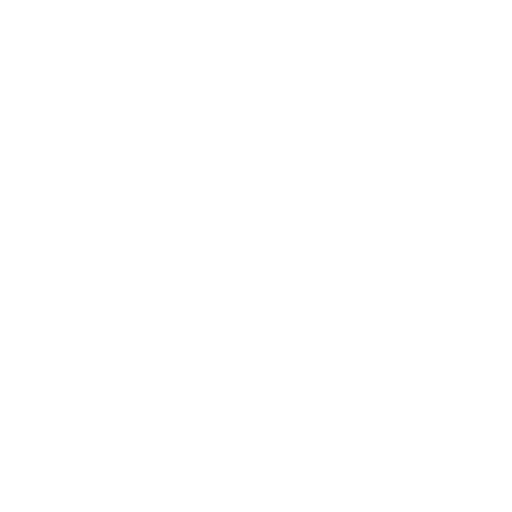
t = 0.00 s
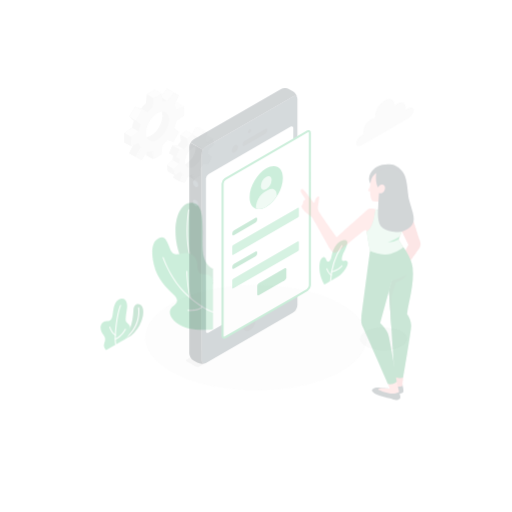
t = 0.25 s
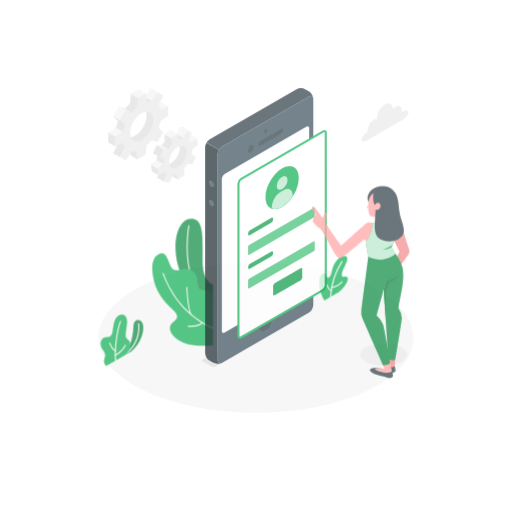
t = 0.50 s
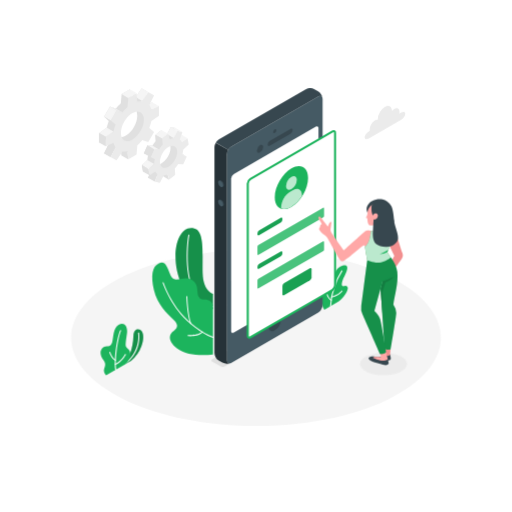
t = 0.75 s
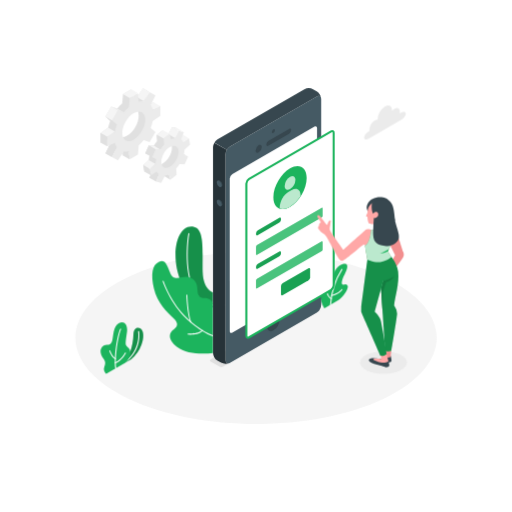
t = 1.00 s

The animated SVG that drew these frames (rendered in a browser with its animation timeline set to each time). Animation: 5 CSS @keyframes rules; one cycle of 1.00 s.

<svg class="animated" id="freepik_stories-mobile-login" xmlns="http://www.w3.org/2000/svg" viewBox="0 0 500 500" version="1.1" xmlns:xlink="http://www.w3.org/1999/xlink" xmlns:svgjs="http://svgjs.com/svgjs"><style>svg#freepik_stories-mobile-login:not(.animated) .animable {opacity: 0;}svg#freepik_stories-mobile-login.animated #freepik--Floor--inject-2 {animation: 1s 1 forwards cubic-bezier(.36,-0.01,.5,1.38) zoomIn;animation-delay: 0s;}svg#freepik_stories-mobile-login.animated #freepik--Shadow--inject-2 {animation: 1s 1 forwards cubic-bezier(.36,-0.01,.5,1.38) slideDown;animation-delay: 0s;}svg#freepik_stories-mobile-login.animated #freepik--Plants--inject-2 {animation: 1s 1 forwards cubic-bezier(.36,-0.01,.5,1.38) slideDown;animation-delay: 0s;}svg#freepik_stories-mobile-login.animated #freepik--Gear--inject-2 {animation: 1s 1 forwards cubic-bezier(.36,-0.01,.5,1.38) slideRight;animation-delay: 0s;}svg#freepik_stories-mobile-login.animated #freepik--Device--inject-2 {animation: 1s 1 forwards cubic-bezier(.36,-0.01,.5,1.38) slideLeft;animation-delay: 0s;}svg#freepik_stories-mobile-login.animated #freepik--Character--inject-2 {animation: 1s 1 forwards cubic-bezier(.36,-0.01,.5,1.38) zoomOut;animation-delay: 0s;}svg#freepik_stories-mobile-login.animated #freepik--Cloud--inject-2 {animation: 1s 1 forwards cubic-bezier(.36,-0.01,.5,1.38) zoomOut;animation-delay: 0s;}            @keyframes zoomIn {                0% {                    opacity: 0;                    transform: scale(0.5);                }                100% {                    opacity: 1;                    transform: scale(1);                }            }                    @keyframes slideDown {                0% {                    opacity: 0;                    transform: translateY(-30px);                }                100% {                    opacity: 1;                    transform: translateY(0);                }            }                    @keyframes slideRight {                0% {                    opacity: 0;                    transform: translateX(30px);                }                100% {                    opacity: 1;                    transform: translateX(0);                }            }                    @keyframes slideLeft {                0% {                    opacity: 0;                    transform: translateX(-30px);                }                100% {                    opacity: 1;                    transform: translateX(0);                }            }                    @keyframes zoomOut {                0% {                    opacity: 0;                    transform: scale(1.5);                }                100% {                    opacity: 1;                    transform: scale(1);                }            }        </style><g id="freepik--Floor--inject-2" class="animable" style="transform-origin: 250px 329.777px;"><path d="M125.23,389.24c68.91,32.84,180.63,32.85,249.54,0s68.9-86.09,0-118.93-180.63-32.84-249.54,0S56.33,356.4,125.23,389.24Z" style="fill: rgb(245, 245, 245); transform-origin: 250px 329.777px;" id="elkr4588mpbm" class="animable"></path></g><g id="freepik--Shadow--inject-2" class="animable" style="transform-origin: 374.53px 354.02px;"><ellipse cx="374.53" cy="354.02" rx="22.98" ry="10.95" style="fill: rgb(235, 235, 235); transform-origin: 374.53px 354.02px;" id="el3qfv1lssr77" class="animable"></ellipse></g><g id="freepik--Plants--inject-2" class="animable" style="transform-origin: 218.959px 293.123px;"><path d="M120,355.59l8.13-4.69a32.54,32.54,0,0,0,10-14.07c2.51-6.92,2.16-12.18.36-14.82-2.21-3.25-7.94-2.68-8.17,4.16C129.84,339.65,125.91,349,120,355.59Z" style="fill: #1CB45D; transform-origin: 129.963px 337.842px;" id="el8t6qzh7smx" class="animable"></path><g id="elrzh1122ugbe"><path d="M120,355.59l8.13-4.69a32.54,32.54,0,0,0,10-14.07c2.51-6.92,2.16-12.18.36-14.82-2.21-3.25-7.94-2.68-8.17,4.16C129.84,339.65,125.91,349,120,355.59Z" style="opacity: 0.2; transform-origin: 129.963px 337.842px;" class="animable" id="eln2vphds324i"></path></g><path d="M120,356.09a.5.5,0,0,1-.28-.91c18.8-13,15.16-31.13,15.12-31.31a.5.5,0,1,1,1-.21c0,.19,3.84,18.94-15.52,32.34A.52.52,0,0,1,120,356.09Z" style="fill: rgb(255, 255, 255); transform-origin: 127.828px 339.672px;" id="el1f9ujdlynee" class="animable"></path><path d="M103.71,365s-2.83-2.3-2.15-5.42,2.51-5.36-.62-9.38-4-9.38-.26-12.28c2.85-2.25,7.3.93,8.9-5,1.18-4.34.78-13.95,6.31-17.15s9,1.62,8.13,8.14c-.76,5.83-1.84,11.44-1,13,1.62,3,4.39,2.59,4.26,8.07-.11,5.1-4.94,9.32-4.94,9.32Z" style="fill: #1CB45D; transform-origin: 112.75px 339.878px;" id="elf975wlyjhr" class="animable"></path><path d="M113,360.11a.51.51,0,0,1-.5-.44c-1.43-11.85,2-32.31,4.8-38.39A.5.5,0,0,1,118,321a.49.49,0,0,1,.24.66c-2.77,6-6.08,26.52-4.71,37.85a.5.5,0,0,1-.44.55Z" style="fill: rgb(255, 255, 255); transform-origin: 115.227px 340.527px;" id="elkpobd6vgpw" class="animable"></path><path d="M112.73,350.88a.42.42,0,0,1-.22-.05c-3.47-1.69-5.67-7.72-5.76-8a.5.5,0,1,1,.94-.34c0,.06,2.15,5.9,5.26,7.41a.5.5,0,0,1-.22.95Z" style="fill: rgb(255, 255, 255); transform-origin: 109.974px 346.514px;" id="elxik8von12sm" class="animable"></path><path d="M112.67,354.88a.49.49,0,0,1-.46-.32.5.5,0,0,1,.27-.65c5.84-2.34,9.48-9.29,9.52-9.37a.5.5,0,0,1,.89.46c-.16.3-3.85,7.36-10,9.84A.43.43,0,0,1,112.67,354.88Z" style="fill: rgb(255, 255, 255); transform-origin: 117.559px 349.575px;" id="elo8jdz7c3mra" class="animable"></path><path d="M316.8,301.08S312.43,294,312,286.31s1.26-10.89,3.58-11.81,2.5,1.91,3.69,3.58,3.62.72,4.52-4.49,4.18-14,11-15.71c7.5-1.86,3.48,6.94,1.59,10.37s-3.35,8.11-2.11,9.38,3.17-1.08,5,1.1c2.23,2.63-4.7,12.1-8.68,14.39Z" style="fill: #1CB45D; transform-origin: 325.818px 279.352px;" id="eldl6taegk6n" class="animable"></path><path d="M322.79,298.11h0a.5.5,0,0,1-.48-.52,72,72,0,0,1,11.2-34.8.49.49,0,0,1,.7-.11.5.5,0,0,1,.11.69,71.08,71.08,0,0,0-11,34.27A.5.5,0,0,1,322.79,298.11Z" style="fill: rgb(255, 255, 255); transform-origin: 328.361px 280.345px;" id="el7yrgk6199m6" class="animable"></path><path d="M323.36,292.2a.53.53,0,0,1-.24-.06c-2.8-1.55-4.35-6.15-4.41-6.34a.5.5,0,0,1,.31-.64.5.5,0,0,1,.63.32s1.5,4.43,4,5.78a.51.51,0,0,1,.19.68A.49.49,0,0,1,323.36,292.2Z" style="fill: rgb(255, 255, 255); transform-origin: 321.291px 288.669px;" id="el7tgjaydsf49" class="animable"></path><path d="M323.85,289.17a.5.5,0,0,1-.48-.38.49.49,0,0,1,.36-.6c7.22-1.83,9.72-5.61,9.74-5.65a.5.5,0,0,1,.85.54c-.11.17-2.71,4.14-10.34,6.08Z" style="fill: rgb(255, 255, 255); transform-origin: 328.876px 285.739px;" id="elpjol9tcid2e" class="animable"></path><path d="M208,285.54s-9.59-2.34-10.09-20.3c-.53-19.38,2.35-42-9-43.83s-17.65,12-17.51,28.15c.13,14.14,5.83,44.84,36.56,50.86Z" style="fill: #1CB45D; transform-origin: 189.699px 260.833px;" id="elax7jxevml5c" class="animable"></path><g id="elem05stkwtzt"><path d="M208,285.54s-9.59-2.34-10.09-20.3c-.53-19.38,2.35-42-9-43.83s-17.65,12-17.51,28.15c.13,14.14,5.83,44.84,36.56,50.86Z" style="opacity: 0.2; transform-origin: 189.699px 260.833px;" class="animable" id="elbtcahjx5k0e"></path></g><path d="M208,298.58h-.09c-6.91-1.26-12.54-5.07-16.73-11.31-12.42-18.53-8.51-53.13-7.22-59.17a.51.51,0,0,1,.59-.39.52.52,0,0,1,.39.6c-1.27,6-5.16,40.16,7.07,58.4a24.12,24.12,0,0,0,16.08,10.88.5.5,0,0,1,.4.59A.49.49,0,0,1,208,298.58Z" style="fill: rgb(255, 255, 255); transform-origin: 195.424px 263.141px;" id="elek0j87otim8" class="animable"></path><path d="M208,344.67c-9.91,1.34-26,1.32-35.29-6s-7.35-13.62-3.78-16.25,6.67-5.63.53-11.47-16-15.22-19.2-29.29-1.62-22.87,4.66-25.8c6.09-2.84,7.7,1.68,11.43,11s12.12,1.33,19.3,4.24,6.89,8.67,7.34,13.62,2.82,6.32,6.89,6.32,8.12,2.34,8.12,7Z" style="fill: #1CB45D; transform-origin: 178.325px 300.184px;" id="el2q2qkpymyw" class="animable"></path><path d="M208,328.33a.3.3,0,0,1-.13,0c-.43-.12-10.68-3.1-25.61-16.81-15.9-14.6-23.4-36.5-23.48-36.72a.51.51,0,0,1,.32-.63.5.5,0,0,1,.63.31c.07.22,7.5,21.88,23.21,36.3,14.72,13.53,25.09,16.56,25.2,16.59a.5.5,0,0,1,.34.62A.49.49,0,0,1,208,328.33Z" style="fill: rgb(255, 255, 255); transform-origin: 183.629px 301.241px;" id="elp426ugtg54p" class="animable"></path><path d="M186.43,315a.48.48,0,0,1-.46-.32c-3.21-8.24-3.94-25.87-4-26.62a.51.51,0,0,1,.48-.52.53.53,0,0,1,.52.48c0,.18.75,18.21,3.9,26.3a.5.5,0,0,1-.29.65A.52.52,0,0,1,186.43,315Z" style="fill: rgb(255, 255, 255); transform-origin: 184.437px 301.27px;" id="el9k1x37npidg" class="animable"></path><path d="M186.35,326.85a23.62,23.62,0,0,1-2.76-.14.5.5,0,1,1,.12-1c.09,0,9.4,1.06,13.67-3.29a.5.5,0,1,1,.71.7C195,326.31,189.61,326.85,186.35,326.85Z" style="fill: rgb(255, 255, 255); transform-origin: 190.703px 324.547px;" id="eliqnonnyc9jk" class="animable"></path></g><g id="freepik--Gear--inject-2" class="animable" style="transform-origin: 141.93px 132.29px;"><path d="M179.15,137.49l-1.08-6.23-5.56,3.66a7.71,7.71,0,0,0-2.11-2.57l2.66-7.2-5-1.11-3.66,7a13.63,13.63,0,0,0-3.81,1.24L159,127l-5.94,4.67.39,6.2a33.37,33.37,0,0,0-3.28,4.34l-4.9-.25-3.44,7.71,4.21,1.8a24.68,24.68,0,0,0-.83,4.88l-5.35,4.92,1.07,6.24,5.57-3.66a7.56,7.56,0,0,0,2.11,2.56L146,173.62l5,1.1,5.24-5.1c1.21-.19.91-2.47,2.23-3.12l1.59,5.26,5.93-4.66-.15-2.44c1.2-1.34,5.74-4.29,6.72-5.83l1.23-2,3.44-7.71-1.6-2.9-1.78-3.78ZM161,158c-4.56,3.58-6,4.37-6.77-.42s1.84-12.07,6.4-15.66,6.3-3.84,7.12.94S165.57,154.46,161,158Z" style="fill: rgb(224, 224, 224); transform-origin: 159.505px 149.38px;" id="elqfaofo2b39" class="animable"></path><polygon points="168.1 124.04 174.59 127.78 170.93 134.76 164.44 131.02 168.1 124.04" style="fill: rgb(245, 245, 245); transform-origin: 169.515px 129.4px;" id="eln1iu9e2a6" class="animable"></polygon><polygon points="184.56 135 179 138.66 172.51 134.92 178.07 131.26 184.56 135" style="fill: rgb(245, 245, 245); transform-origin: 178.535px 134.96px;" id="elqi0og0fs0xh" class="animable"></polygon><polygon points="183.67 152.83 179.46 151.04 172.97 147.3 177.18 149.09 183.67 152.83" style="fill: rgb(224, 224, 224); transform-origin: 178.32px 150.065px;" id="el5xpqu2o7btx" class="animable"></polygon><polygon points="145.99 173.62 152.48 177.35 155.14 170.15 148.65 166.41 145.99 173.62" style="fill: rgb(224, 224, 224); transform-origin: 150.565px 171.88px;" id="el9k16ulea74c" class="animable"></polygon><polygon points="166.49 175.5 160.01 171.76 158.42 166.5 164.91 170.24 166.49 175.5" style="fill: rgb(224, 224, 224); transform-origin: 162.455px 171px;" id="elmgo48xx3iae" class="animable"></polygon><path d="M185.63,141.23,184.56,135,179,138.66a7.74,7.74,0,0,0-2.12-2.57l2.66-7.2-4.95-1.11-3.67,7a13.63,13.63,0,0,0-3.81,1.24l-1.58-5.26-5.94,4.67.39,6.2A33.37,33.37,0,0,0,156.7,146l-4.91-.25-3.44,7.71,4.21,1.8a25.4,25.4,0,0,0-.83,4.89L146.39,165l1.07,6.24,5.56-3.66a7.7,7.7,0,0,0,2.12,2.56l-2.66,7.2,5,1.11,3.66-7a13.31,13.31,0,0,0,3.82-1.25l1.58,5.26,5.94-4.66-.39-6.2a33.37,33.37,0,0,0,3.28-4.34l4.91.24,3.44-7.71L179.45,151a24.81,24.81,0,0,0,.84-4.89ZM167.5,161.78c-4.55,3.58-8.91,2.61-9.74-2.17s2.2-11.57,6.76-15.15,8.91-2.6,9.74,2.18S172.06,158.2,167.5,161.78Z" style="fill: rgb(235, 235, 235); transform-origin: 166.01px 153.115px;" id="el1tw1h5z4we6" class="animable"></path><polygon points="165.53 130.74 159.04 127 153.1 131.67 159.59 135.41 165.53 130.74" style="fill: rgb(245, 245, 245); transform-origin: 159.315px 131.205px;" id="elepqdiqs15xp" class="animable"></polygon><polygon points="153.1 131.67 153.49 137.87 159.98 141.61 159.59 135.41 153.1 131.67" style="fill: rgb(224, 224, 224); transform-origin: 156.54px 136.64px;" id="elb24qsl7i54s" class="animable"></polygon><polygon points="156.7 145.95 150.21 142.21 145.31 141.97 151.79 145.71 156.7 145.95" style="fill: rgb(245, 245, 245); transform-origin: 151.005px 143.96px;" id="el4sff8vpbxz2" class="animable"></polygon><polygon points="145.31 141.97 141.87 149.67 148.35 153.41 151.79 145.71 145.31 141.97" style="fill: rgb(224, 224, 224); transform-origin: 146.83px 147.69px;" id="elqcydhdt7p3" class="animable"></polygon><polygon points="151.73 160.09 145.25 156.35 139.9 161.27 146.38 165.01 151.73 160.09" style="fill: rgb(245, 245, 245); transform-origin: 145.815px 160.68px;" id="el13sghixoya3r" class="animable"></polygon><polygon points="147.46 171.25 140.97 167.51 139.9 161.27 146.38 165.01 147.46 171.25" style="fill: rgb(224, 224, 224); transform-origin: 143.68px 166.26px;" id="elfvlivp3cubp" class="animable"></polygon><polygon points="174.59 127.78 168.1 124.04 173.06 125.15 179.54 128.89 174.59 127.78" style="fill: rgb(245, 245, 245); transform-origin: 173.82px 126.465px;" id="el4kn0iy9rslc" class="animable"></polygon><path d="M150.09,109.21V99.9l-7.41,3.34a13.36,13.36,0,0,0-2-4.41l4.67-9.41-5.7-3.29-5.82,8.75a13.21,13.21,0,0,0-4.82.47l-.82-8.09-8.06,4.66-.81,9a39.68,39.68,0,0,0-4.82,5.1l-5.82-2-5.7,9.88,4.66,4a40.21,40.21,0,0,0-2,6.72l-7.41,5.21v9.32l7.41-3.34a13.36,13.36,0,0,0,2,4.41L103,149.64l5.7,3.29,5.82-8.75a13.23,13.23,0,0,0,4.82-.47l.81,8.09,8.06-4.66.82-9a15.2,15.2,0,0,0,6.46-4.54l4.18,1.47,5.7-9.87-3.5-3a20.81,20.81,0,0,0,.83-7.73Zm-25.93,23.26c-6.18,3.57-10,1-10-6.11s5.11-15.9,11.3-19.47,9.93-1,9.93,6.17S130.35,128.89,124.16,132.47Z" style="fill: rgb(224, 224, 224); transform-origin: 124.16px 119.53px;" id="ely1tyylhcgbc" class="animable"></path><polygon points="146.13 89.86 139.65 86.13 133.83 94.88 140.31 98.62 146.13 89.86" style="fill: rgb(245, 245, 245); transform-origin: 139.98px 92.375px;" id="elj0lfcxec5i" class="animable"></polygon><polygon points="156.58 103.64 150.09 99.9 142.68 103.24 149.17 106.98 156.58 103.64" style="fill: rgb(245, 245, 245); transform-origin: 149.63px 103.44px;" id="el323xfazf27s" class="animable"></polygon><polygon points="126.61 155.54 120.13 151.8 119.32 143.71 125.8 147.45 126.61 155.54" style="fill: rgb(224, 224, 224); transform-origin: 122.965px 149.625px;" id="elokid5s6sk0f" class="animable"></polygon><polygon points="102.97 149.64 109.46 153.38 114.13 143.97 107.64 140.23 102.97 149.64" style="fill: rgb(224, 224, 224); transform-origin: 108.55px 146.805px;" id="elo42h3d9v27s" class="animable"></polygon><path d="M156.58,113v-9.31L149.17,107a13.17,13.17,0,0,0-2-4.41l4.67-9.41-5.7-3.3-5.82,8.76a13,13,0,0,0-4.82.47L134.68,91l-8.06,4.66-.82,9a40.38,40.38,0,0,0-4.82,5.1l-5.82-2-5.7,9.88,4.67,4a39.29,39.29,0,0,0-2,6.72l-7.41,5.21v9.32l7.41-3.34a13.16,13.16,0,0,0,2,4.41l-4.67,9.41,5.7,3.29,5.82-8.75a13.21,13.21,0,0,0,4.82-.47l.82,8.09,8.06-4.66.81-9a39.68,39.68,0,0,0,4.82-5.1l5.82,2,5.7-9.87-4.67-4a39.34,39.34,0,0,0,2-6.72Zm-25.93,23.26c-6.19,3.57-11.21.67-11.21-6.47s5-15.83,11.21-19.41,11.2-.67,11.2,6.47S136.83,132.63,130.65,136.21Z" style="fill: rgb(235, 235, 235); transform-origin: 130.65px 123.27px;" id="elf6zamase2sq" class="animable"></path><polygon points="114.5 106.04 120.98 109.78 115.16 107.75 108.68 104 114.5 106.04" style="fill: rgb(240, 240, 240); transform-origin: 114.83px 106.89px;" id="elju8rhkhk6xb" class="animable"></polygon><g id="elm5qpz9ulhuq"><rect x="103.37" y="107.07" width="11.41" height="7.49" style="fill: rgb(245, 245, 245); transform-origin: 109.075px 110.815px; transform: rotate(-60.02deg);" class="animable" id="el9btaeo6xfo"></rect></g><polygon points="102.97 113.88 109.46 117.62 114.13 121.64 107.64 117.91 102.97 113.88" style="fill: rgb(224, 224, 224); transform-origin: 108.55px 117.76px;" id="elufsr47qd5xl" class="animable"></polygon><polygon points="105.64 124.63 112.13 128.37 104.72 133.58 98.23 129.84 105.64 124.63" style="fill: rgb(245, 245, 245); transform-origin: 105.18px 129.105px;" id="elbc49z4fguju" class="animable"></polygon><polygon points="98.23 129.84 104.72 133.58 104.72 142.9 98.23 139.16 98.23 129.84" style="fill: rgb(224, 224, 224); transform-origin: 101.475px 136.37px;" id="elg3kbd0ctzao" class="animable"></polygon><polygon points="134.68 91 128.19 87.26 120.13 91.92 126.61 95.66 134.68 91" style="fill: rgb(245, 245, 245); transform-origin: 127.405px 91.46px;" id="el7r602zhgbsr" class="animable"></polygon></g><g id="freepik--Device--inject-2" class="animable" style="transform-origin: 265.916px 222.301px;"><path d="M217.88,358.05l94-54.28a1.06,1.06,0,0,0,0-2l-8.69-5a3.86,3.86,0,0,0-3.47,0L205.69,351a1.06,1.06,0,0,0,0,2l8.72,5A3.86,3.86,0,0,0,217.88,358.05Z" style="fill: rgb(224, 224, 224); transform-origin: 258.785px 327.398px;" id="el7tm24q1d1zy" class="animable"></path><path d="M309.3,94.2l-84.76,48.94a9.58,9.58,0,0,0-4.33,7.5V351.71c0,2.76,1.94,3.88,4.33,2.5l84.76-48.94a9.55,9.55,0,0,0,4.33-7.5V96.7C313.63,93.94,311.7,92.82,309.3,94.2Z" style="fill: rgb(69, 90, 100); transform-origin: 266.92px 224.205px;" id="elz6pwe8qqlfg" class="animable"></path><path d="M224.54,143.14,309.3,94.2c2.14-1.24,3.91-.47,4.27,1.68a9.68,9.68,0,0,0-4.27-6.68l-3.52-2a9.57,9.57,0,0,0-8.66,0L212.35,136.1a8.91,8.91,0,0,0-3.06,3.23l12.19,7A8.75,8.75,0,0,1,224.54,143.14Z" style="fill: rgb(55, 71, 79); transform-origin: 261.43px 116.247px;" id="elk0ab46c20w" class="animable"></path><path d="M208,344.67a9.58,9.58,0,0,0,4.33,7.5l3.53,2a9.7,9.7,0,0,0,7.92.34c-2,.78-3.59-.37-3.59-2.84V150.64a8.8,8.8,0,0,1,1.27-4.27l-12.19-7A8.91,8.91,0,0,0,208,143.6Z" style="fill: rgb(38, 50, 56); transform-origin: 215.89px 247.282px;" id="el1ep8t62f1yh" class="animable"></path><path d="M226.87,169.93,307,123.68c1.44-.82,2.6-.15,2.6,1.5V274a5.73,5.73,0,0,1-2.6,4.5l-80.1,46.25c-1.44.83-2.6.16-2.6-1.5V174.43A5.74,5.74,0,0,1,226.87,169.93Z" style="fill: rgb(255, 255, 255); transform-origin: 266.95px 224.218px;" id="el19kyc79r8fr" class="animable"></path><path d="M266.92,126.29a3.38,3.38,0,0,0-1.52,2.64c0,1,.68,1.37,1.52.88a3.35,3.35,0,0,0,1.52-2.64C268.44,126.2,267.76,125.81,266.92,126.29Z" style="fill: rgb(55, 71, 79); transform-origin: 266.92px 128.055px;" id="el8o0pxqxbjlj" class="animable"></path><path d="M266.92,308.74a13.3,13.3,0,0,0-6,10.42c0,3.83,2.69,5.39,6,3.47a13.31,13.31,0,0,0,6-10.42C272.94,308.38,270.24,306.82,266.92,308.74Z" style="fill: rgb(55, 71, 79); transform-origin: 266.92px 315.685px;" id="elpobq9667pfb" class="animable"></path><path d="M252.53,141.77a6.73,6.73,0,0,0-3,5.28c0,1.94,1.36,2.73,3,1.76a6.73,6.73,0,0,0,3.05-5.28C255.58,141.59,254.22,140.8,252.53,141.77Z" style="fill: rgb(55, 71, 79); transform-origin: 252.555px 145.29px;" id="elxss3jf7hk7l" class="animable"></path><path d="M260,141.11c0,1.3,1,1.79,2.17,1.1l20-11.57a4.64,4.64,0,0,0,2.17-3.6c0-1.29-1-1.78-2.17-1.09l-20,11.57A4.64,4.64,0,0,0,260,141.11Z" style="fill: rgb(55, 71, 79); transform-origin: 272.17px 134.08px;" id="elsd0j5p6e6" class="animable"></path><path d="M214.76,176.37a5.39,5.39,0,0,1,2.44,4.22c0,1.56-1.09,2.19-2.44,1.41a5.4,5.4,0,0,1-2.43-4.22C212.33,176.23,213.42,175.6,214.76,176.37Z" style="fill: rgb(55, 71, 79); transform-origin: 214.765px 179.188px;" id="elxlu680pgx1p" class="animable"></path><path d="M214.76,195.15a5.39,5.39,0,0,1,2.44,4.22c0,1.55-1.09,2.18-2.44,1.41a5.4,5.4,0,0,1-2.43-4.22C212.33,195,213.42,194.37,214.76,195.15Z" style="fill: rgb(55, 71, 79); transform-origin: 214.765px 197.962px;" id="elodrgk459wn9" class="animable"></path><path d="M214,176.75a5.39,5.39,0,0,1,2.44,4.22c0,1.55-1.09,2.18-2.44,1.41a5.39,5.39,0,0,1-2.44-4.22C211.57,176.6,212.66,176,214,176.75Z" style="fill: rgb(69, 90, 100); transform-origin: 214px 179.568px;" id="el7f73nvdk5vl" class="animable"></path><path d="M214,195.52a5.39,5.39,0,0,1,2.44,4.23c0,1.55-1.09,2.18-2.44,1.4a5.36,5.36,0,0,1-2.44-4.22C211.57,195.38,212.66,194.75,214,195.52Z" style="fill: rgb(69, 90, 100); transform-origin: 214px 198.338px;" id="elt0g4d8k0i4" class="animable"></path><path d="M325.82,129.89c0-1.66-1.16-2.33-2.6-1.5l-9.59,5.53-70.51,40.72a5.73,5.73,0,0,0-2.6,4.5V327.92c0,1.66,1.16,2.33,2.6,1.5l70.54-40.73,9.56-5.52a5.73,5.73,0,0,0,2.6-4.5Z" style="fill: rgb(255, 255, 255); transform-origin: 283.17px 228.905px;" id="el6ibvaj7agp4" class="animable"></path><path d="M326.82,129.89a2.57,2.57,0,0,0-4.1-2.37l-9.15,5.29h0l-70.95,41a6.66,6.66,0,0,0-3.1,5.37V327.92a2.77,2.77,0,0,0,1.26,2.55,2.29,2.29,0,0,0,1.18.31,3.42,3.42,0,0,0,1.66-.49l71-41h0l9.13-5.27a6.75,6.75,0,0,0,3.1-5.37ZM313.59,287.58l0,0-.82.48h0l-70.11,40.48a1,1,0,0,1-.84.18c-.13-.08-.26-.36-.26-.82V179.14a4.81,4.81,0,0,1,2.1-3.64L313.7,135h0l10-5.79a1,1,0,0,1,.84-.18c.13.08.26.36.26.82V278.67a4.81,4.81,0,0,1-2.1,3.64l-9.13,5.27Z" style="fill: #1CB45D; transform-origin: 283.181px 228.89px;" id="els9gm31c39lc" class="animable"></path><path d="M283.17,164.46c9-5.18,16.25-1,16.25,9.39s-7.28,23-16.25,28.14-16.25,1-16.25-9.38S274.2,169.65,283.17,164.46Z" style="fill: #1CB45D; transform-origin: 283.17px 183.216px;" id="elg8ecy6kpx2" class="animable"></path><path d="M283.17,172.62c2.91-1.68,5.27-.32,5.27,3a11.65,11.65,0,0,1-5.27,9.13c-2.91,1.68-5.27.32-5.27-3A11.65,11.65,0,0,1,283.17,172.62Z" style="fill: #1CB45D; transform-origin: 283.17px 178.685px;" id="el5stwro7mnkt" class="animable"></path><path d="M293.44,190.54c0-5.52-3.87-7.76-8.66-5l-3,1.73c-4.78,2.76-8.66,9.48-8.66,15v1.49c2.77.91,6.25.42,10-1.77a32,32,0,0,0,10.27-10.17Z" style="fill: #1CB45D; transform-origin: 283.28px 194.276px;" id="eljtdbir6sdsa" class="animable"></path><g id="el0vmqd49bg4nr"><path d="M283.17,172.62c2.91-1.68,5.27-.32,5.27,3a11.65,11.65,0,0,1-5.27,9.13c-2.91,1.68-5.27.32-5.27-3A11.65,11.65,0,0,1,283.17,172.62Z" style="fill: rgb(255, 255, 255); opacity: 0.7; transform-origin: 283.17px 178.685px;" class="animable" id="ellt68mc6qccd"></path></g><g id="el43bov83p6q6"><path d="M293.44,190.54c0-5.52-3.87-7.76-8.66-5l-3,1.73c-4.78,2.76-8.66,9.48-8.66,15v1.49c2.77.91,6.25.42,10-1.77a32,32,0,0,0,10.27-10.17Z" style="fill: rgb(255, 255, 255); opacity: 0.7; transform-origin: 283.28px 194.276px;" class="animable" id="elnm55ks9u0pb"></path></g><path d="M251.73,224.84l20.91-12.07c1-.55,1.73-.11,1.73,1v.69a3.82,3.82,0,0,1-1.73,3l-20.91,12.07c-.95.55-1.73.1-1.73-1v-.69A3.83,3.83,0,0,1,251.73,224.84Z" style="fill: #1CB45D; transform-origin: 262.185px 221.149px;" id="elrn8gqkqai7b" class="animable"></path><g id="elf53gbkhkhu7"><path d="M251.73,224.84l20.91-12.07c1-.55,1.73-.11,1.73,1v.69a3.82,3.82,0,0,1-1.73,3l-20.91,12.07c-.95.55-1.73.1-1.73-1v-.69A3.83,3.83,0,0,1,251.73,224.84Z" style="opacity: 0.1; transform-origin: 262.185px 221.149px;" class="animable" id="elcznz9y2f4pi"></path></g><path d="M250.87,239.41l63.26-36.52c.47-.28.86-.06.86.5v7.38a1.94,1.94,0,0,1-.86,1.5l-63.26,36.52c-.48.28-.87.05-.87-.5v-7.38A1.92,1.92,0,0,1,250.87,239.41Z" style="fill: #1CB45D; transform-origin: 282.495px 225.839px;" id="eli87b86e2osp" class="animable"></path><g id="elxaz3s4p0v2o"><path d="M250.87,239.41l63.26-36.52c.47-.28.86-.06.86.5v7.38a1.94,1.94,0,0,1-.86,1.5l-63.26,36.52c-.48.28-.87.05-.87-.5v-7.38A1.92,1.92,0,0,1,250.87,239.41Z" style="fill: rgb(255, 255, 255); opacity: 0.2; transform-origin: 282.495px 225.839px;" class="animable" id="el9deocckeswa"></path></g><path d="M251.73,257.67l20.91-12.07c1-.55,1.73-.1,1.73,1v.69a3.81,3.81,0,0,1-1.73,3l-20.91,12.07c-.95.56-1.73.11-1.73-1v-.69A3.85,3.85,0,0,1,251.73,257.67Z" style="fill: #1CB45D; transform-origin: 262.185px 253.983px;" id="elsz9p3qvtgth" class="animable"></path><g id="elialu128myth"><path d="M251.73,257.67l20.91-12.07c1-.55,1.73-.1,1.73,1v.69a3.81,3.81,0,0,1-1.73,3l-20.91,12.07c-.95.56-1.73.11-1.73-1v-.69A3.85,3.85,0,0,1,251.73,257.67Z" style="opacity: 0.1; transform-origin: 262.185px 253.983px;" class="animable" id="elcauhkv0sq7f"></path></g><path d="M250.87,272.24l63.26-36.52c.47-.28.86-.05.86.5v7.38a1.94,1.94,0,0,1-.86,1.5l-63.26,36.52c-.48.28-.87.06-.87-.5v-7.38A1.92,1.92,0,0,1,250.87,272.24Z" style="fill: #1CB45D; transform-origin: 282.495px 258.671px;" id="elwvykk34453t" class="animable"></path><g id="elrk66m7qgs47"><path d="M250.87,272.24l63.26-36.52c.47-.28.86-.05.86.5v7.38a1.94,1.94,0,0,1-.86,1.5l-63.26,36.52c-.48.28-.87.06-.87-.5v-7.38A1.92,1.92,0,0,1,250.87,272.24Z" style="fill: rgb(255, 255, 255); opacity: 0.2; transform-origin: 282.495px 258.671px;" class="animable" id="elsn1a9n9qpg"></path></g><path d="M276.1,276.43l25-14.41c1-.56,1.74-.11,1.74,1v7.72a3.82,3.82,0,0,1-1.74,3l-25,14.42c-1,.55-1.73.1-1.73-1v-7.73A3.86,3.86,0,0,1,276.1,276.43Z" style="fill: #1CB45D; transform-origin: 288.605px 275.087px;" id="elpeacriec0p" class="animable"></path><g id="el4s20ytjeop9"><path d="M276.1,276.43l25-14.41c1-.56,1.74-.11,1.74,1v7.72a3.82,3.82,0,0,1-1.74,3l-25,14.42c-1,.55-1.73.1-1.73-1v-7.73A3.86,3.86,0,0,1,276.1,276.43Z" style="opacity: 0.1; transform-origin: 288.605px 275.087px;" class="animable" id="el0tkcjaifmzdh"></path></g></g><g id="freepik--Character--inject-2" class="animable" style="transform-origin: 352.14px 275.567px;"><path d="M335.3,243.85s-12.28-16.94-13-19c-.57-1.52,0-3.78.18-4.83s.34-3.39.52-4c.3-1.14-1.17-.91-2,.13s-1.11,3.12-1.54,3.46-3.7-4.43-5.41-6.63-2.78-3.54-3.83-2.72c-.75.59-.19,1.87,1.05,3.75a33.77,33.77,0,0,1,2,3.15c.19.41-.83.44-1.38,1.29-.43.66,0,1.73-.6,2.24a1.89,1.89,0,0,0-.48,2.47,16.34,16.34,0,0,0,4.23,4.48c1.84,1.27,2.58,1.72,3.67,3.45s10.87,19.4,11.53,20.46,1.93,3.22,3.86,3.28,17.73-13.54,18.54-14.22c2.6-2.17,3.43-2.48,3.87-.53a19.25,19.25,0,0,1,.34,2.1c.31,2.48,2,11.34,2,11.34s8,3.87,14.57,2,8.79-4.66,8.79-4.66l-3.29-5.36c.89-2.21,5-11.17,6.33-17.44l-20.6-3.33c-.42-.09-1.1-.26-2-.49-1.13-.3-4-1.29-6.17.61-7.08,6.17-21.16,19-21.16,19" style="fill: rgb(255, 168, 167); transform-origin: 347.566px 233.024px;" id="elkw2zxy4dl3l" class="animable"></path><path d="M376.14,347.79l-3.69,5.13a12.26,12.26,0,0,0,5.36,1.15c3.31.12,4.22-1,4.34-1.22.56-1.2-.31-3.36-.55-5.22Z" style="fill: rgb(55, 71, 79); transform-origin: 377.392px 350.854px;" id="elplzkp5wft9q" class="animable"></path><path d="M372.66,350.46s-4.48-.29-7.57-.67-5.54,1.12-4.82,2.39,2.43,2.33,5.09,3.22c2.27.77,5,1.32,7.36,2s4,1.57,5.37,1.09c1.53-.53,2.19-1.14,2.06-2.26a48.54,48.54,0,0,0-1.24-4.72Z" style="fill: rgb(55, 71, 79); transform-origin: 370.155px 354.178px;" id="el5omt4kzhad6" class="animable"></path><path d="M382.15,342.64s-.56,4.66-.6,5.66-4.55,1.32-5.41-.51l-.14-5.7Z" style="fill: rgb(242, 143, 143); transform-origin: 379.075px 345.599px;" id="elic0t71likac" class="animable"></path><path d="M377.61,345.5l1.61,7.08s.15.86-3.53,1.41-9.46-1.93-10.45-2.43-1.1-1.51,2.52-1.31,4.9.21,4.9.21l-1.18-3.13Z" style="fill: rgb(255, 168, 167); transform-origin: 371.933px 349.785px;" id="elptkgll56f4" class="animable"></path><path d="M385.19,228l2.55-.71s5.33,16.87,5.92,18.5,1.26,3.35.11,5.36c-1.37,2.39-8.58,12-8.58,12l-4.58-4.48,5.2-9.52-4.6-9.3Z" style="fill: rgb(242, 143, 143); transform-origin: 387.504px 245.22px;" id="elofkwtsfkf4" class="animable"></path><path d="M359,206.09a7.52,7.52,0,0,1,.11-7.27c2.54-4.71,8.2-7,14.94-6.13,3.12.41,6.8,3,8.81,6.87,2.22,4.29,2.43,12.93,3,16.2Z" style="fill: rgb(55, 71, 79); transform-origin: 371.989px 204.134px;" id="eljwg86anbra" class="animable"></path><path d="M358.82,207.94s-1.6,3.05-1.32,3.33a4.19,4.19,0,0,0,1.34.5Z" style="fill: rgb(255, 168, 167); transform-origin: 358.154px 209.855px;" id="elyr4k6bd7n8" class="animable"></path><path d="M363.68,198.3c-1.74,1.13-4.74,3.21-4.87,10.06-.14,7,.86,9.31,1.9,10.12.7.55,4.81.27,6.57-.14s6.83-2.92,8.66-6.73c2.15-4.48,1.71-11-1.48-13A11.14,11.14,0,0,0,363.68,198.3Z" style="fill: rgb(255, 168, 167); transform-origin: 368.032px 207.923px;" id="eloy9m6jk0lz" class="animable"></path><path d="M382.15,250.82c3.08,4.8,6,9,6.64,14.42,1.32,11.39-3,24.41-3.93,32.84a15.19,15.19,0,0,1,2.9,8.22c0,3.49-5.61,36.34-5.61,36.34s-4.08,1.24-6.15-.55l-3.85-60.43,2-7.36Z" style="fill: #1CB45D; transform-origin: 380.594px 296.939px;" id="elz74exp3gc6i" class="animable"></path><g id="el634rdxr821l"><path d="M382.15,250.82c3.08,4.8,6,9,6.64,14.42,1.32,11.39-3,24.41-3.93,32.84a15.19,15.19,0,0,1,2.9,8.22c0,3.49-5.61,36.34-5.61,36.34s-4.08,1.24-6.15-.55l-3.85-60.43,2-7.36Z" style="opacity: 0.2; transform-origin: 380.594px 296.939px;" class="animable" id="elnblzytua91f"></path></g><path d="M372.15,281.66l2-7.36a49.13,49.13,0,0,0,11-4.37s-2.08,3.79-8.06,5.87L374,285.25l-.26,21.65Z" style="fill: #1CB45D; transform-origin: 378.65px 288.415px;" id="el6ewrbp89p14" class="animable"></path><g id="elluae9hrf78p"><path d="M372.15,281.66l2-7.36a49.13,49.13,0,0,0,11-4.37s-2.08,3.79-8.06,5.87L374,285.25l-.26,21.65Z" style="opacity: 0.3; transform-origin: 378.65px 288.415px;" class="animable" id="eld9ls4lb68mv"></path></g><path d="M382.15,250.82c1.65,2.7,5.59,7.3,4.75,11.73-1,5.36-3.9,9.13-12.72,11.75l-8.28,30s4.31,4,5.63,7.87,6.08,33.35,6.08,33.35-1.48,2.41-6.13,1.83c0,0-16.21-37-17.35-39.41a12,12,0,0,1-1.37-8.05c.51-3.88,6-46.35,6-46.35Z" style="fill: #1CB45D; transform-origin: 369.793px 299.13px;" id="elfbrcoyoa3um" class="animable"></path><g id="elxuwdi75l4qa"><path d="M382.15,250.82c1.65,2.7,5.59,7.3,4.75,11.73-1,5.36-3.9,9.13-12.72,11.75l-8.28,30s4.31,4,5.63,7.87,6.08,33.35,6.08,33.35-1.48,2.41-6.13,1.83c0,0-16.21-37-17.35-39.41a12,12,0,0,1-1.37-8.05c.51-3.88,6-46.35,6-46.35Z" style="opacity: 0.2; transform-origin: 369.793px 299.13px;" class="animable" id="elz2x690ohak9"></path></g><path d="M385.19,228l-20.6-3.33c-.42-.09-1.1-.26-2-.49h0s-.88,12.92-6.17,15.88h0c.13.62.24,1.31.34,2.1.31,2.48,2,11.34,2,11.34s8,3.87,14.57,2,8.79-4.66,8.79-4.66l-3.29-5.36C379.75,243.25,383.89,234.29,385.19,228Z" style="fill: #1CB45D; transform-origin: 370.805px 240.095px;" id="eldhrpezeb9ye" class="animable"></path><g id="elcfmvwxzj6zv"><path d="M385.19,228l-20.6-3.33c-.42-.09-1.1-.26-2-.49h0s-.88,12.92-6.17,15.88h0c.13.62.24,1.31.34,2.1.31,2.48,2,11.34,2,11.34s8,3.87,14.57,2,8.79-4.66,8.79-4.66l-3.29-5.36C379.75,243.25,383.89,234.29,385.19,228Z" style="fill: rgb(255, 255, 255); opacity: 0.7; transform-origin: 370.805px 240.095px;" class="animable" id="elogntao3prtq"></path></g><path d="M379.76,243.35a58.15,58.15,0,0,1-8.57,4.23,16.1,16.1,0,0,0,7.67-2.12Z" style="fill: #1CB45D; transform-origin: 375.475px 245.465px;" id="els1gqiihwsw" class="animable"></path><path d="M363.17,198.64s-1,6.5,1.36,10.32c0,0,.88-2.59,3.07-2.1s2.31,3.38.77,5a3.19,3.19,0,0,1-3.24,1s-.35,4.7-.54,8.64-1.23,12.53,3.2,16,15.55,4.69,20.76-2.59c2.9-4.05-.95-11.21-2.74-19.24-1.65-7.38-2.58-18.32-10.41-20.08S363.17,198.64,363.17,198.64Z" style="fill: rgb(55, 71, 79); transform-origin: 376.279px 217.728px;" id="els0t69xejo9i" class="animable"></path></g><g id="freepik--Cloud--inject-2" class="animable" style="transform-origin: 375.91px 119.591px;"><path d="M391.9,109.83l-1.65,1a8.7,8.7,0,0,0,.23-1.79c0-3.35-2.35-4.7-5.25-3a9.26,9.26,0,0,0-2.33,2v0c0-4.5-3.16-6.33-7.06-4.08a15.61,15.61,0,0,0-7.06,12.23c0,.23,0,.45,0,.67a4.28,4.28,0,0,0-2.87.66,11.6,11.6,0,0,0-5.25,9.09,6.1,6.1,0,0,0,.13,1.26l-.88.51c-2.39,1.38-4.33,4.07-4.33,6s1.94,2.39,4.33,1l32-18.45c2.39-1.38,4.33-4.07,4.33-6S394.29,108.44,391.9,109.83Z" style="fill: rgb(235, 235, 235); transform-origin: 375.91px 119.591px;" id="els2uw5m4fro" class="animable"></path></g><defs>     <filter id="active" height="200%">         <feMorphology in="SourceAlpha" result="DILATED" operator="dilate" radius="2"></feMorphology>                <feFlood flood-color="#32DFEC" flood-opacity="1" result="PINK"></feFlood>        <feComposite in="PINK" in2="DILATED" operator="in" result="OUTLINE"></feComposite>        <feMerge>            <feMergeNode in="OUTLINE"></feMergeNode>            <feMergeNode in="SourceGraphic"></feMergeNode>        </feMerge>    </filter>    <filter id="hover" height="200%">        <feMorphology in="SourceAlpha" result="DILATED" operator="dilate" radius="2"></feMorphology>                <feFlood flood-color="#ff0000" flood-opacity="0.5" result="PINK"></feFlood>        <feComposite in="PINK" in2="DILATED" operator="in" result="OUTLINE"></feComposite>        <feMerge>            <feMergeNode in="OUTLINE"></feMergeNode>            <feMergeNode in="SourceGraphic"></feMergeNode>        </feMerge>            <feColorMatrix type="matrix" values="0   0   0   0   0                0   1   0   0   0                0   0   0   0   0                0   0   0   1   0 "></feColorMatrix>    </filter></defs></svg>